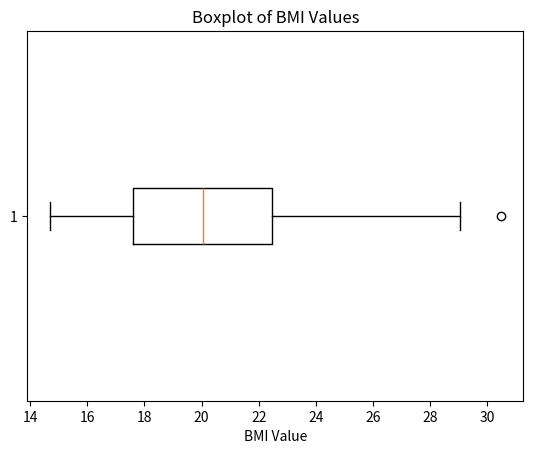

This figure's Python source:
import matplotlib.pyplot as plt
bmi_data = [
    20.04744562, 26.57312925, 20.32443826, 20.2812331, 17.99816345, 22.65625,
    22.03856749, 28.40909091, 15.78083575, 23.30905307, 18.31425598, 18.71094925,
    20.2020202, 22.85714286, 19.15158479, 18.93877551, 27.6816609, 23.38868656,
    17.63085399, 17.63085399, 16.97600724, 22.58270917, 17.57706869, 26.57312925,
    19.83471074, 20.76124567, 18.67093431, 18.93877551, 21.2585034, 29.06592681,
    16.14152893, 19.37716263, 16.16161616, 17.28395062, 17.95918367, 22.34351559,
    20.51913409, 20.54988662, 30.48315806, 23.1206236, 16.80613424, 15.49586777,
    20.04744562, 22.03856749, 15.94387755, 14.69237833, 20.24489796, 22.22906193,
    16.91723323, 16.00365798, 28.47988608, 24.1671624, 17.16550669, 25.59373706,
    15.49586777, 20.06920415, 15.58956916, 16.32653061, 18.19548277, 26.57312925,
    19.26717144, 20.24489796, 20.80856124
]
plt.boxplot(bmi_data, vert=False)

plt.xlabel('BMI Value')
plt.title('Boxplot of BMI Values')
plt.show()
